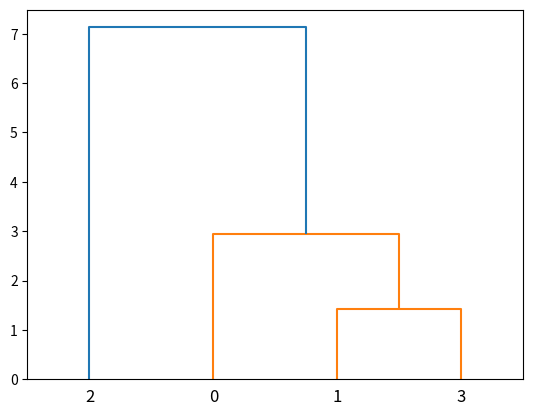

Generate this figure with matplotlib:
import matplotlib.pyplot as plt
from scipy.cluster.hierarchy import dendrogram,linkage
x=[4,5,10,4]
y=[24,22,21,21]
data=list(zip(x,y))
plt.scatter(x,y)
plt.show()
linkage_data=linkage(data,method='ward',metric='euclidean')
dendrogram(linkage_data)
plt.show()
